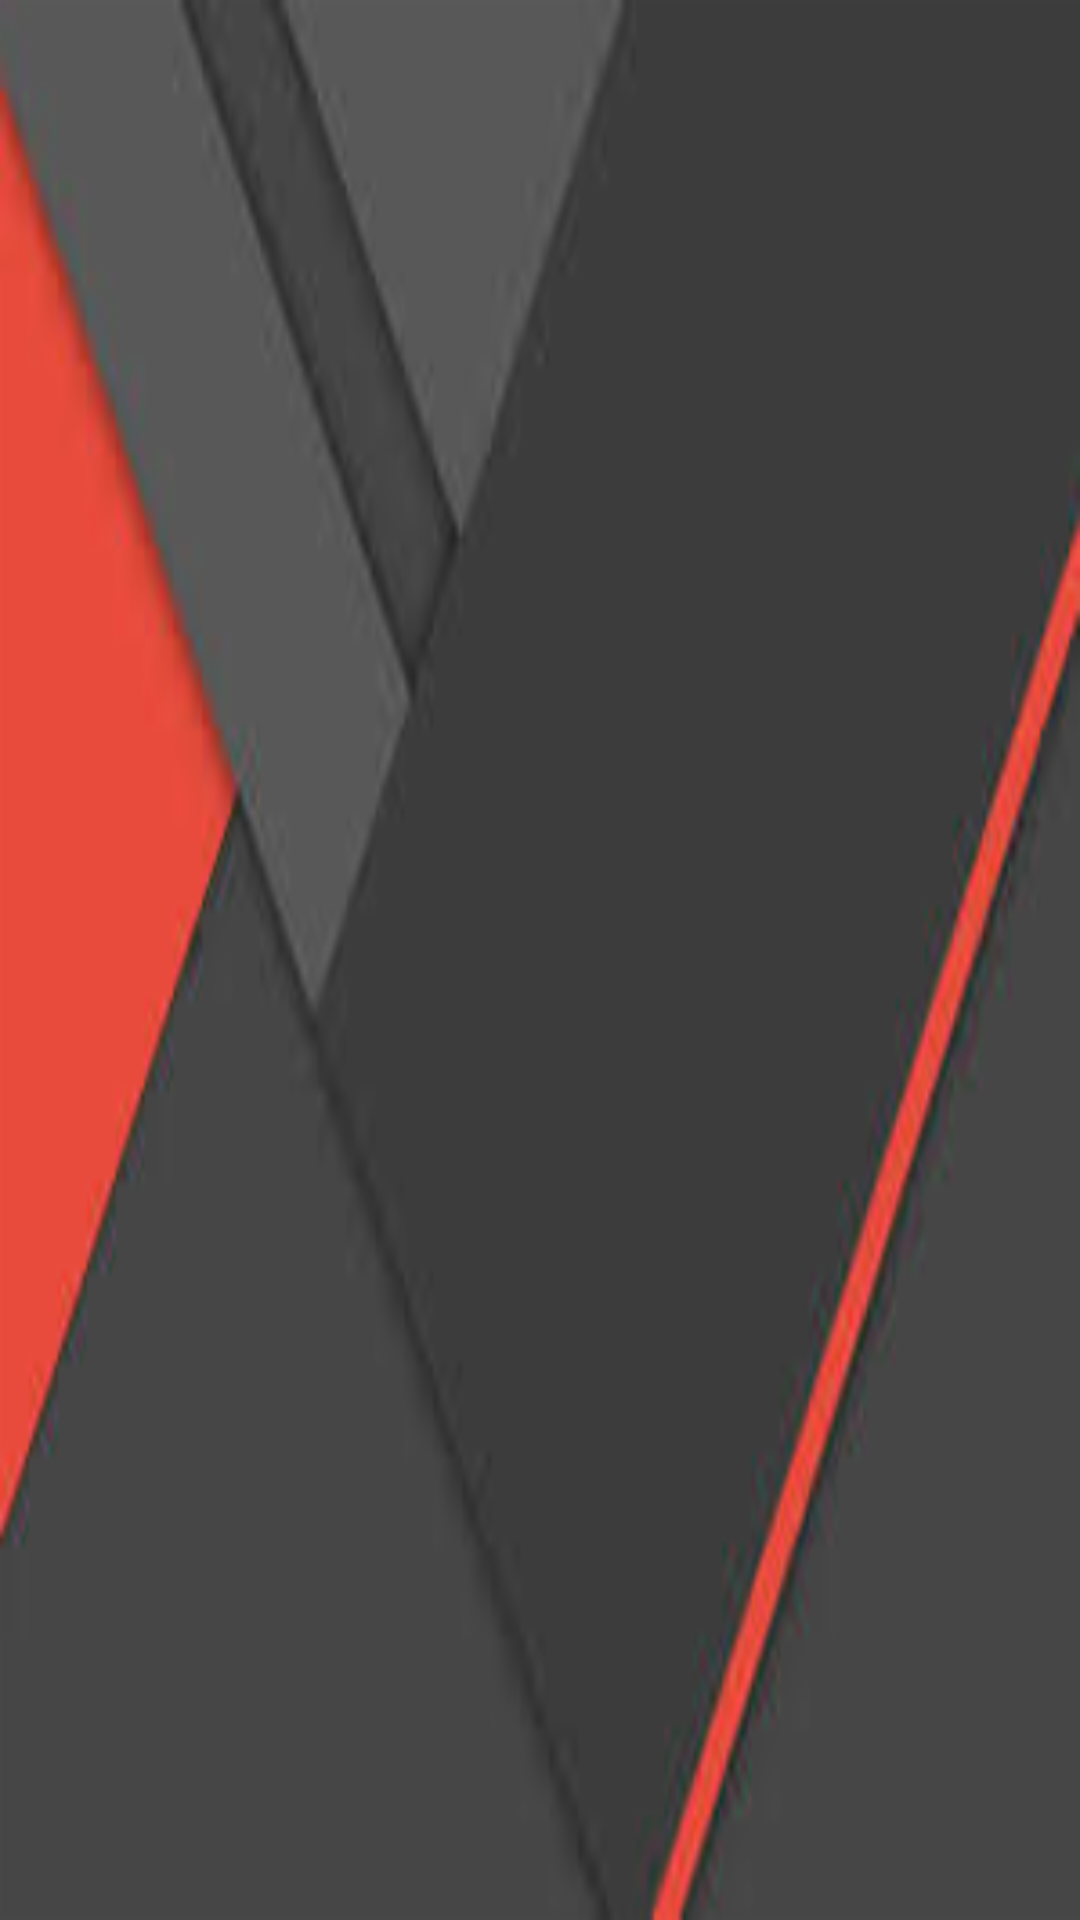

Produce the Android XML layout that renders to this screen, including the resource entries it uses.
<!-- AndroidManifest.xml: application theme AppTheme -->
<!-- res/layout/navigation_header.xml -->
<?xml version="1.0" encoding="utf-8"?>
<LinearLayout xmlns:android="http://schemas.android.com/apk/res/android"
    android:orientation="vertical"
    android:layout_width="match_parent"
    android:layout_height="wrap_content"
    android:padding="20dp"
    android:gravity="bottom"
    android:background="@drawable/back_nav_head">

    <ImageView
        android:id="@+id/img_avatar"
        android:layout_width="100dp"
        android:layout_height="100dp"
        android:background="@drawable/rounded_img"
        android:gravity="bottom"
        android:foregroundGravity="bottom"/>



</LinearLayout>
<!-- resources referenced by this layout -->
<resources>
  <!-- drawable back_nav_head: png bitmap (drawable-hdpi, 42359 bytes) -->
  <style name="AppTheme" parent="Theme.AppCompat.Light.DarkActionBar">
          
          <item name="colorPrimary">@color/colorPrimary</item>
          <item name="colorPrimaryDark">@color/colorPrimaryDark</item>
          <item name="colorAccent">@color/colorAccent</item>
      </style>
  <color name="colorPrimary">#3E3E3E</color>
  <color name="colorPrimaryDark">#000</color>
  <color name="colorAccent">#9E694C</color>
</resources>
